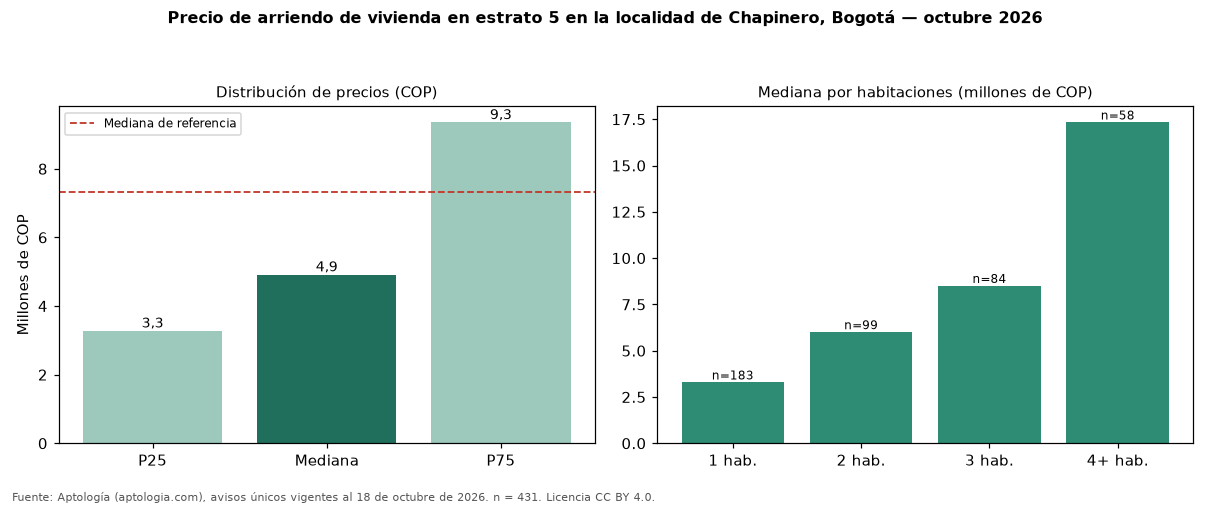

Data behind this chart, as committed beside it:
seccion, metrica, valor_cop, n
precio, p25, 3277000, 431
precio, mediana, 4915000, 431
precio, p75, 9350000, 431
cop_por_m2, p25, 48000, 431
cop_por_m2, mediana, 63256, 431
cop_por_m2, p75, 79528, 431
area, area_mediana_m2, 82.0, 431
habitaciones, 1, 3285000, 183
habitaciones, 2, 6000000, 99
habitaciones, 3, 8500000, 84
habitaciones, 4+, 17325000, 58
administracion, mediana, 800000, 219
estrato, moda, 5, 
parqueadero, porcentaje_con_parqueadero, 78.9, 431
referencia, mediana_referencia, 7327000, 4034
referencia, mediana_cop_por_m2_referencia, 62813, 4034
